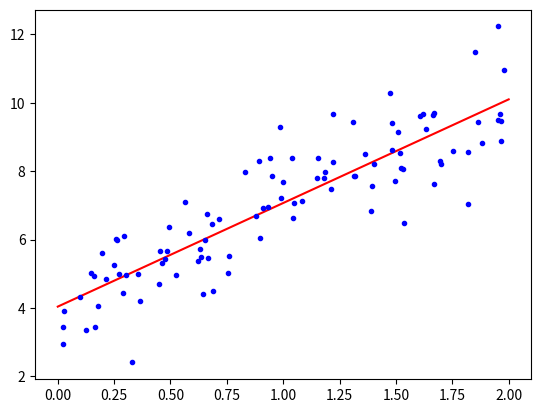

This figure's Python source:
import numpy as np
import matplotlib.pyplot as plt

def generate_data():
  X = 2*np.random.rand(100,1)
  y = 4 + 3*X + np.random.randn(100,1)
  return X,y
  

def normal_equation():
  X,y = generate_data()
  X_b = np.c_[np.ones((100,1)), X]
  theta_best = np.linalg.inv(X_b.T.dot(X_b)).dot(X_b.T).dot(y)
  X_new = np.array([[0], [2]])
  X_new_b = np.c_[np.ones((2,1)), X_new]
  y_predict = X_new_b.dot(theta_best)

  plt.plot(X_new, y_predict, "r-")
  plt.plot(X,y,"b.")
  plt.show()

def gradient_descent(X, Y, m, n):
  """
  Implement gradient descent algo
  
  Parameters
  ----------
  X - numpy 2d array of size mxn. one row is one sample and one column is one feature
  Y - mx1 array of target values
  m - Number of rows in X. Each row represents a sample
  n - number of columns in X. Each column represents a feature

  Returns
  -------
  (n+1)x1 vector of theta
  """
  X_b = np.c_[np.ones((m,1)), X]
  learning_rate = 0.1
  iterations = 1000
  theta = np.random.randn(n+1,1)

  for iteration in range(iterations):
    gradiants = (2/m)*X_b.T.dot(X_b.dot(theta) - Y)
    theta = theta - (learning_rate*gradiants)

  return theta

def test_gradient_descent():
  X,y = generate_data()
  theta = gradient_descent(X,y,100,1)
  X_new = np.array([[0], [2]])
  X_b_new = np.c_[np.ones((2,1)), X_new]
  y_predict = X_b_new.dot(theta)

  plt.plot(X_new, y_predict, "r-")
  plt.plot(X,y, "b.")
  plt.show()

def stochastic_gradient_descent():
  X,y = generate_data()
  X_b = np.c_[np.ones((100,1)), X]
  n_epochs = 50
  theta = np.random.randn(2,1)
  m = 100
  t0,t1 = 5,50

  for epoch in range(n_epochs):
    for i in range(m):
      random_index = np.random.randint(m)
      xi = X_b[random_index:random_index+1]
      yi = y[random_index:random_index+1]

      gradiant = 2*xi.T.dot(xi.dot(theta) - yi)
      learning_schedule = t0/((epoch*m + i) + t1)
      theta = theta - (learning_schedule*gradiant)

  X_new = np.array([[0], [2]])
  X_b_new = np.c_[np.ones((2,1)), X_new]
  y_predict = X_b_new.dot(theta)

  plt.plot(X_new, y_predict, "r-")
  plt.plot(X,y, "b.")
  plt.show()


if __name__ == "__main__":
 # normal_equation()
 #  stochastic_gradient_descent()
 test_gradient_descent()


